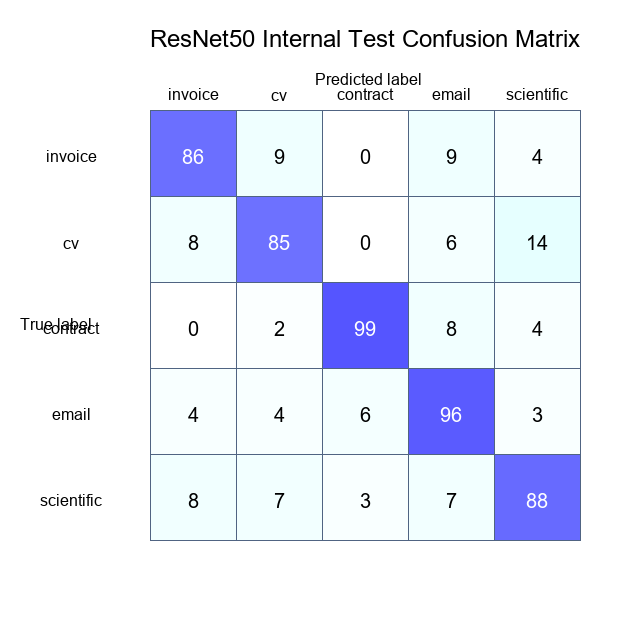

The file beside this chart, header and first rows:
true\pred, invoice, cv, contract, email, scientific
invoice, 86, 9, 0, 9, 4
cv, 8, 85, 0, 6, 14
contract, 0, 2, 99, 8, 4
email, 4, 4, 6, 96, 3
scientific, 8, 7, 3, 7, 88
